Labelled photos from "data_balanced", an image-classification folder in Xiaolingford/Pomeranians. The possible labels are: algae, microplastics.

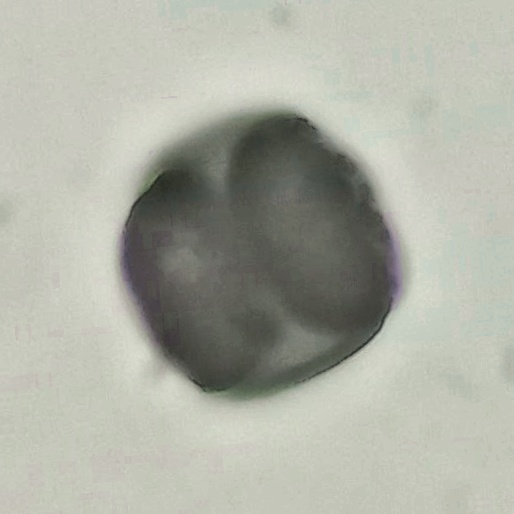
Label: microplastics

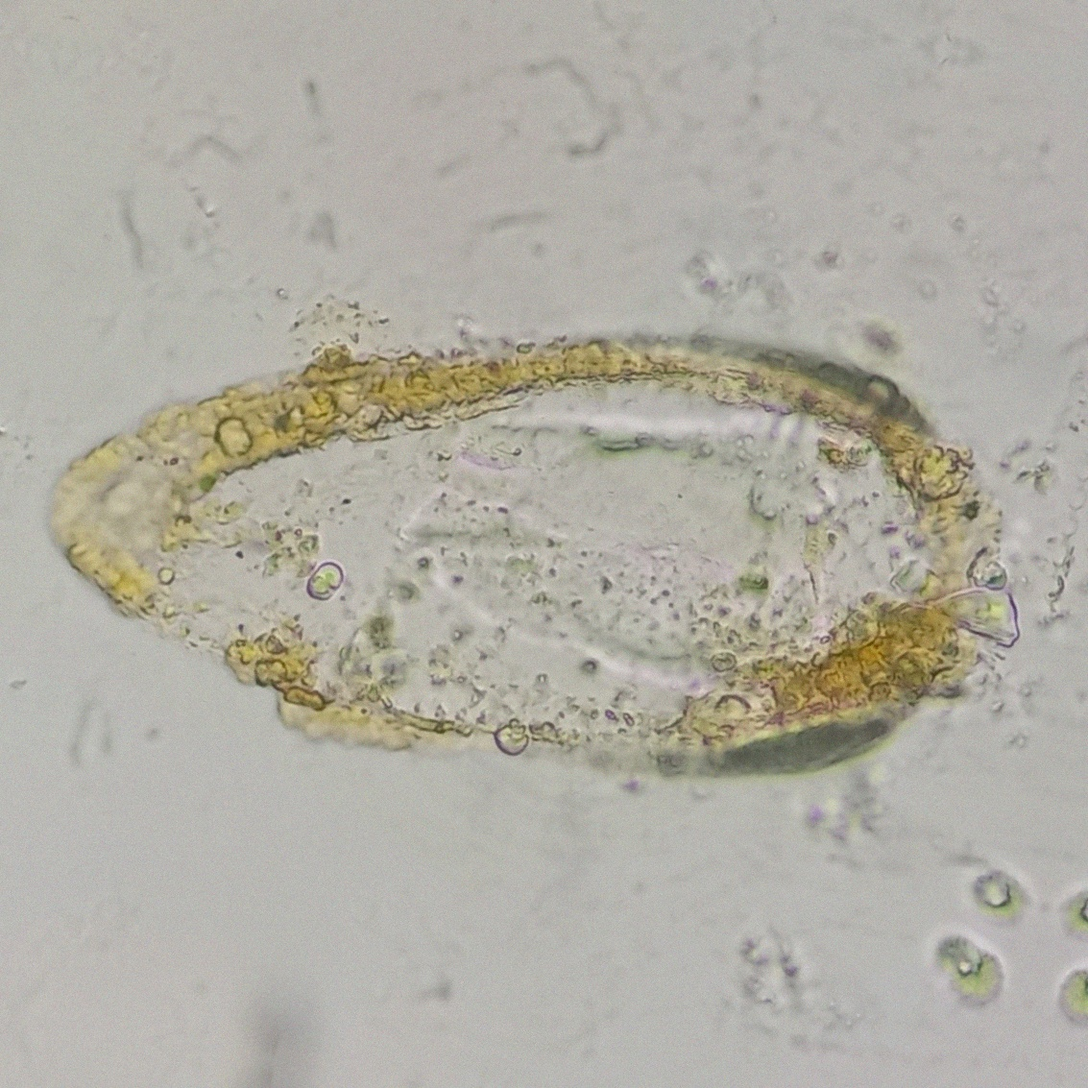
Label: algae

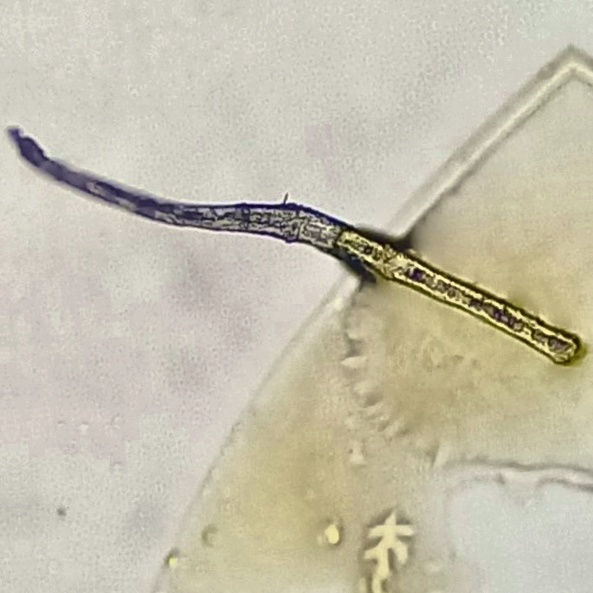
Label: microplastics

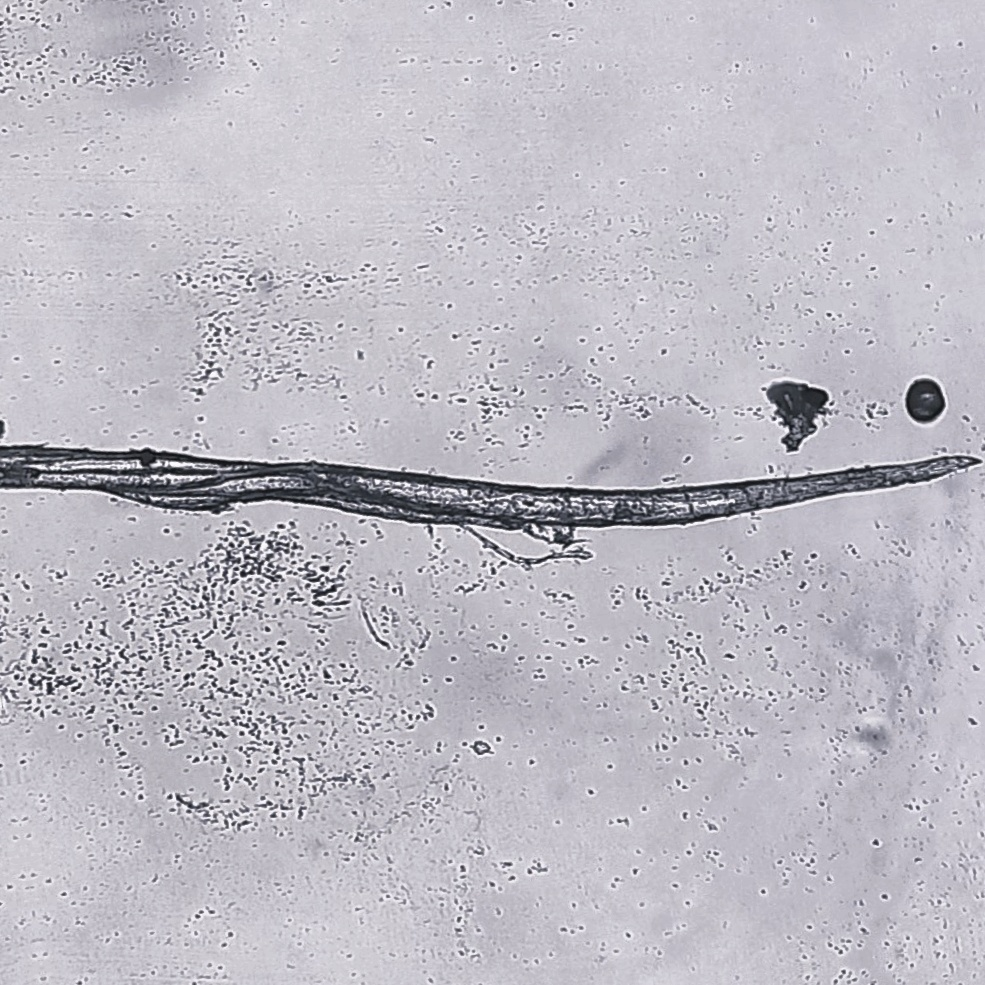
Label: microplastics

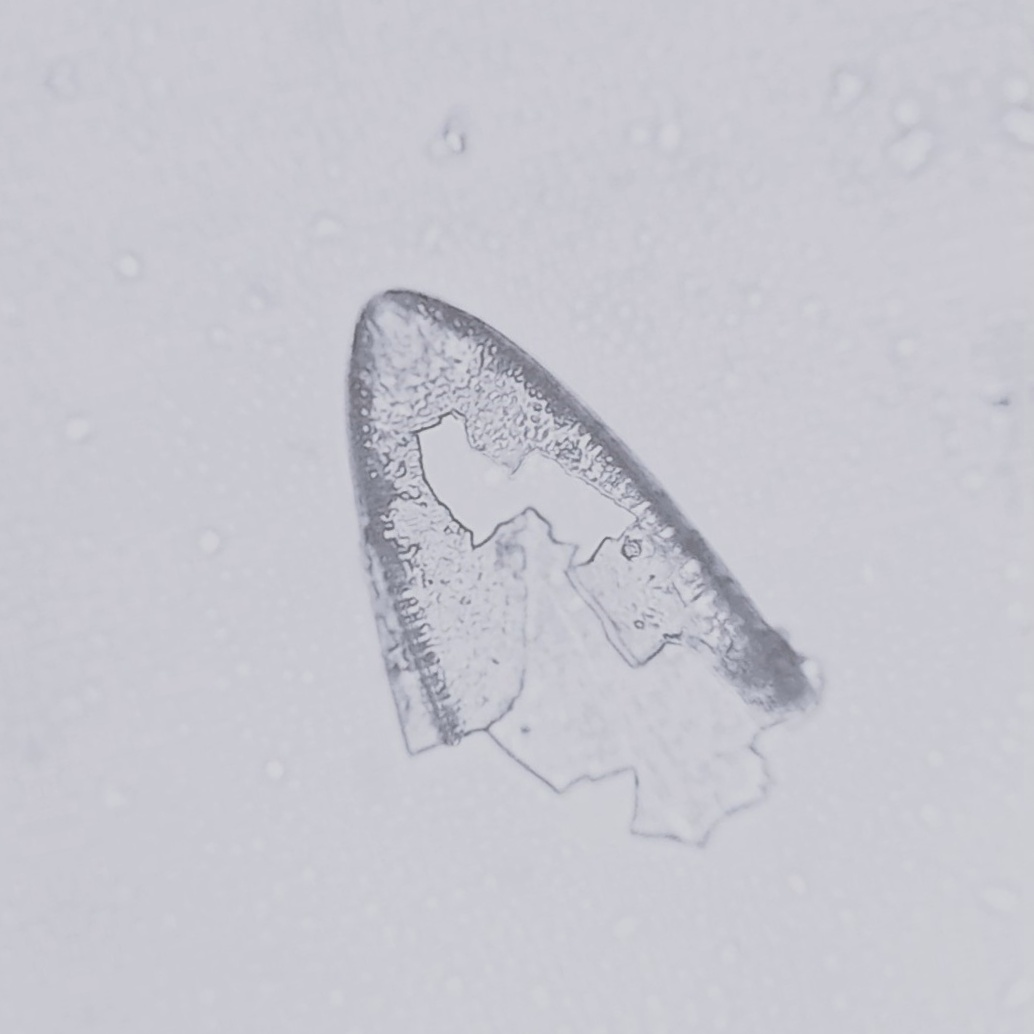
Label: algae

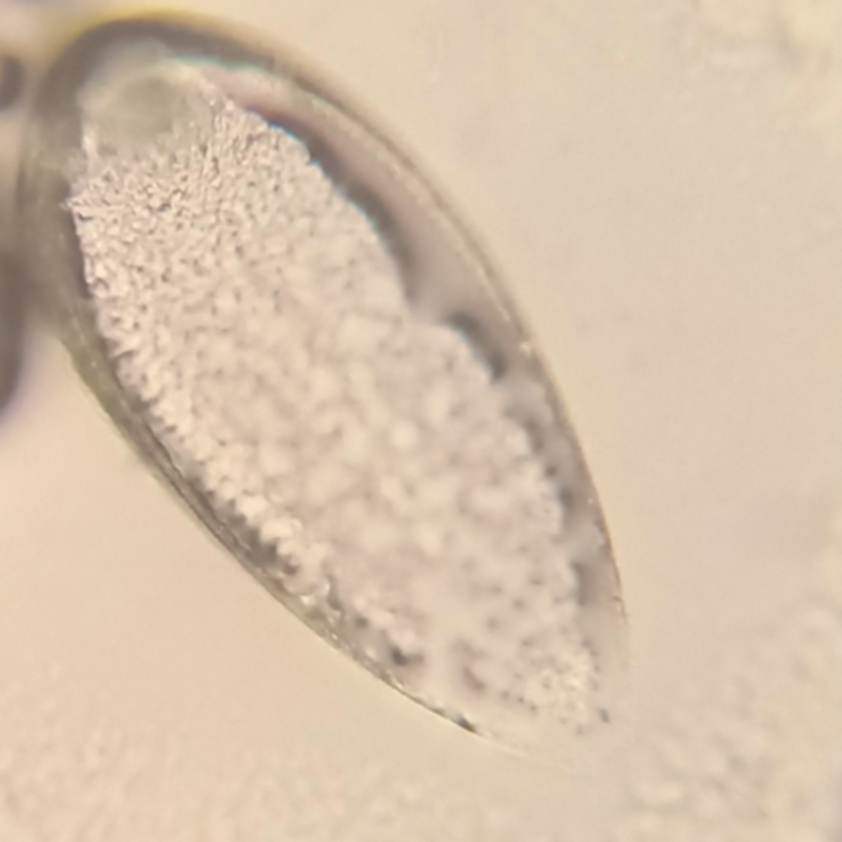
Label: algae
